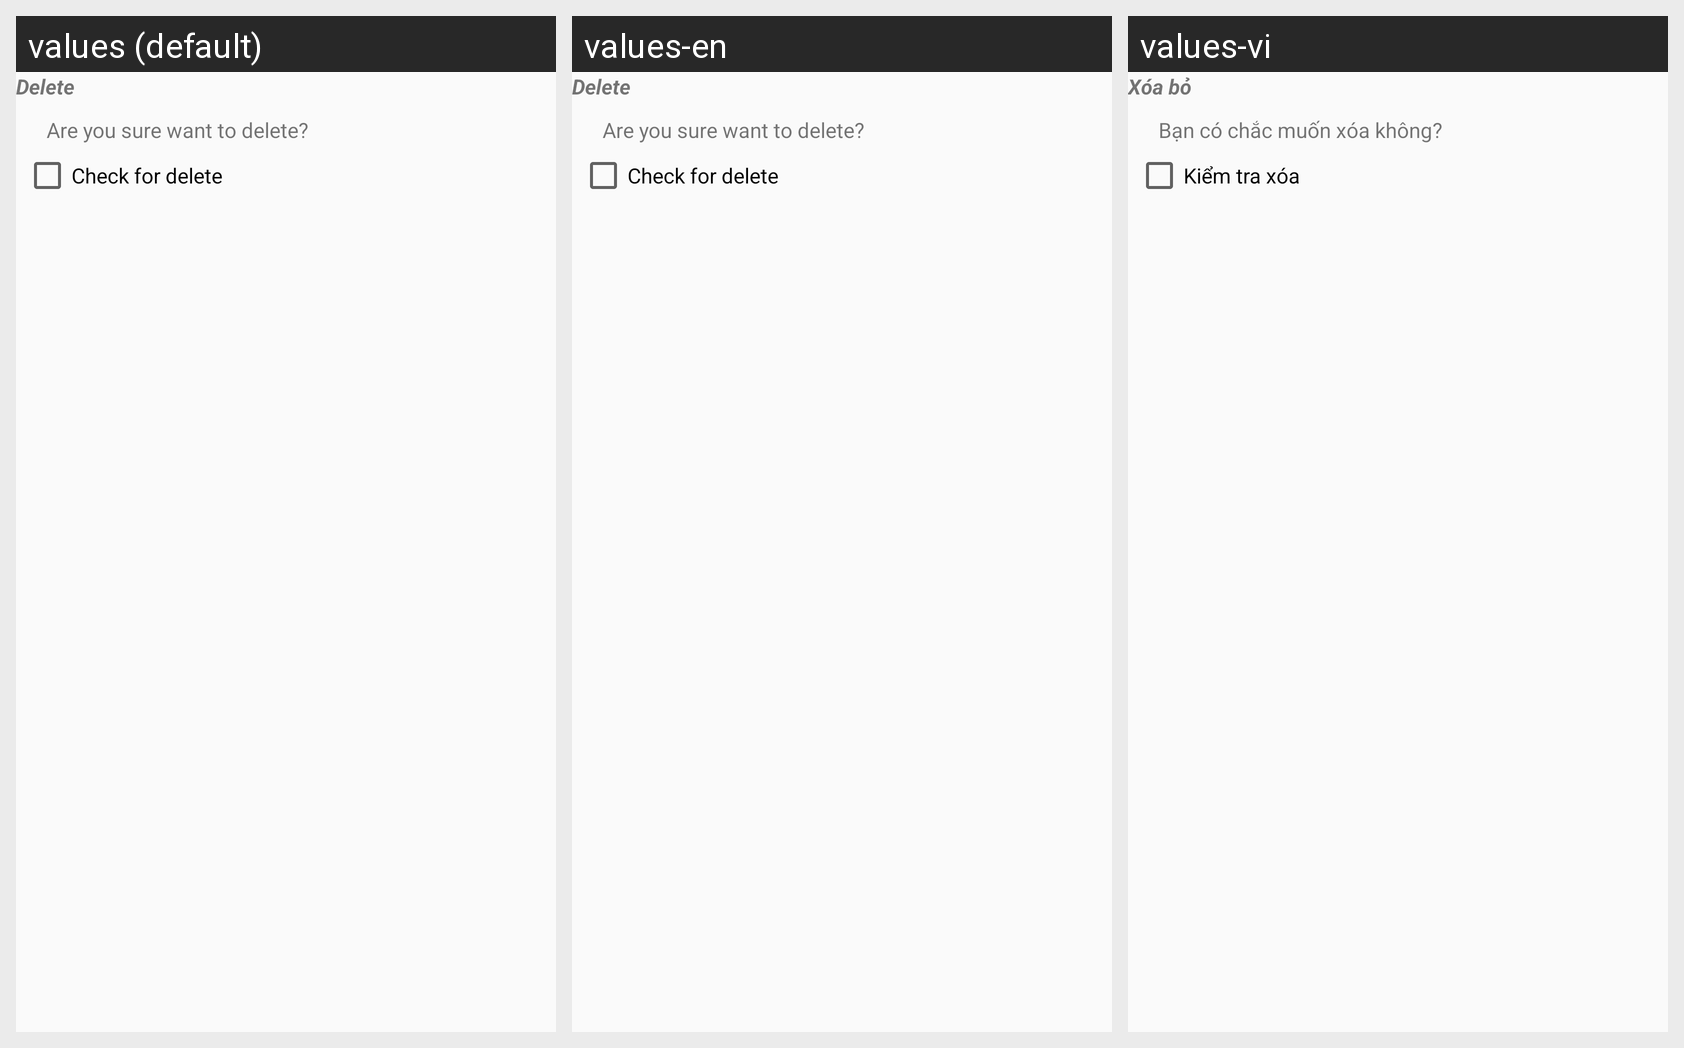

Here is an Android app screen in its default locale and in the app's own translations. Write out the translated-string differences for the strings that appear on this screen.
Android screen res/layout/alert_dialog.xml rendered under 3 locales, left to right: values (default), values-en, values-vi. Device: Nexus 5 (rendered at 1080×1920; each locale shown at half size, 540×960, under a caption strip naming it); theme AppTheme.
Strings drawn on this screen, with the default value and each locale's value (text and hints the layout hard-codes, and strings that could not be matched under every locale, appear in the picture but are not listed):

delete_title
  values: Delete
  values-en: Delete
  values-vi: Xóa bỏ

delete_alert
  values: Are you sure want to delete?
  values-en: Are you sure want to delete?
  values-vi: Bạn có chắc muốn xóa không?

delete_check
  values: Check for delete
  values-en: Check for delete
  values-vi: Kiểm tra xóa
